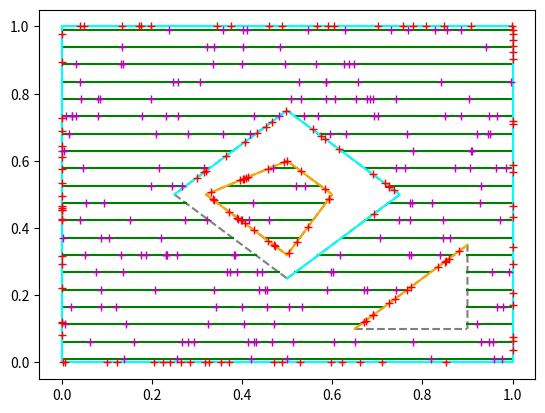

The script that saved this image:
import math
import numpy as np
import matplotlib.pyplot as plt


class Boundary:
    def __init__(self, ordered_points):
        # ordered_points: [[X], [Y]]
        # defines domain border, end-points are treated as connected automatically

        self.points = ordered_points
        self.point_count = len(self.points[1])

        self.min_y = np.min(self.points[1])
        self.max_y = np.max(self.points[1])
        self.min_x = np.min(self.points[0])
        self.max_x = np.max(self.points[0])
        self.width = self.max_x - self.min_x
        self.height = self.max_y - self.min_y


class BoundaryGroup:
    def __init__(self, boundary_idx, point_indices, label, color='blue'):
        self.boundary_idx = boundary_idx
        self.point_indices = point_indices
        self.label = label
        self.distribution = []
        self.length = 0
        self.color = color


class LineProbe:
    def __init__(self, y, min_x, max_x):
        self.y = y
        self.min_x = min_x
        self.max_x = max_x


class Square:
    def __init__(self, min_x, min_y, max_x, max_y):
        self.min_x = min_x
        self.min_y = min_y
        self.max_x = max_x
        self.max_y = max_y


class DomainSampler:
    def __init__(self, boundaries_array):
        self.boundaries = boundaries_array

        x_minis = [np.min(b.points[0]) for b in self.boundaries]
        x_maxes = [np.max(b.points[0]) for b in self.boundaries]
        y_minis = [np.min(b.points[1]) for b in self.boundaries]
        y_maxes = [np.max(b.points[1]) for b in self.boundaries]
        self.min_x = np.min(x_minis)
        self.max_x = np.max(x_maxes)
        self.min_y = np.min(y_minis)
        self.max_y = np.max(y_maxes)
        self.width = self.max_x - self.min_x
        self.height = self.max_y - self.min_y

        self.boundary_groups = []

        self.line_probes = []
        self.line_probes_distribution = []

        self.squares = []
        self.squares_counts = []
        self.squares_distribution = []

        self.last_sampling = None

        self.epsilon = np.finfo(float).eps

    # BOUNDARY_GROUP_ADD: Adds a boundary group to the list and labels it for further use
    # connect_ends - can be left unused, instead end-point and start-point can be the same
    # point_indices - if left as [], which adds whole boundary with boundary_idx
    def boundary_group_add(self, label, boundary_idx, point_indices, connect_ends=False, color='blue'):
        if not point_indices:
            point_indices = list(range(0, self.boundaries[boundary_idx].point_count))
            connect_ends = True
        if connect_ends and len(point_indices) == self.boundaries[boundary_idx].point_count:
            point_indices.append(point_indices[0])
        self.boundary_groups.append(BoundaryGroup(boundary_idx, point_indices, label, color))
        return

    # BOUNDARY_GROUPS_REMOVE: Removes a boundary group from the list by label
    def boundary_groups_remove(self, label):
        self.boundary_groups = [bg for bg in self.boundary_groups if not bg.label == label]
        return

    # BOUNDARY_GROUPS_DISTRIBUTE: Creates domain boundary distribution; distributes all boundary groups if label is None
    # if a boundary group does not exist, creates one with all boundaries and distributes it
    def boundary_groups_distribute(self, label=None):
        bg_count = len(self.boundary_groups)
        if bg_count <= 0:
            for idx in range(len(self.boundaries)):
                self.boundary_group_add('default', idx, [], connect_ends=True)
            label = 'default'

        for bg in self.boundary_groups:
            if label is None or bg.label == label:
                bg.distribution = []
                boundary_point_count = len(bg.point_indices)
                idx = 0
                while idx < boundary_point_count - 1:
                    dx = self.boundaries[bg.boundary_idx].points[0][bg.point_indices[idx + 1]] \
                        - self.boundaries[bg.boundary_idx].points[0][bg.point_indices[idx]]
                    dy = self.boundaries[bg.boundary_idx].points[1][bg.point_indices[idx + 1]] \
                        - self.boundaries[bg.boundary_idx].points[1][bg.point_indices[idx]]
                    bg.distribution.append(math.sqrt(dx**2 + dy**2))
                    bg.length = bg.length + bg.distribution[-1]
                    idx = idx + 1
                if bg.length > 0:
                    bg.distribution = np.asarray(bg.distribution) / bg.length
        return

    # DISTRIBUTE_LINE_PROBE: Creates domain interior distribution using horizontal line probes
    def distribute_line_probe(self, n_y=20, nudge_ratio_y=0.01):
        self.line_probes = []
        self.line_probes_distribution = []

        # uniformly generated lines
        for y in np.linspace(self.min_y + self.height * nudge_ratio_y, self.max_y - self.height * nudge_ratio_y, n_y):

            # find intersections with domain boundary
            ordered_intersections = []

            for boundary in self.boundaries:
                idx_shift = 0
                while boundary.points[1][idx_shift-1] == y:
                    idx_shift = idx_shift + 1
                    if idx_shift > boundary.point_count:
                        return

                idx = 0
                while idx < boundary.point_count:
                    idx_shifted = (idx + idx_shift) % boundary.point_count
                    idx_prev = idx_shifted - 1
                    sgn_prev = boundary.points[1][idx_prev] - y
                    sgn = boundary.points[1][idx_shifted] - y

                    if sgn_prev * sgn < 0:  # intersection somewhere between points
                        x_is = boundary.points[0][idx_prev] - sgn_prev * \
                               (boundary.points[0][idx_shifted] - boundary.points[0][idx_prev]) / \
                               (boundary.points[1][idx_shifted] - boundary.points[1][idx_prev])
                        ordered_intersections.append([x_is, x_is, True])

                    if sgn == 0:  # intersection at an edge point
                        x1_is = boundary.points[0][idx_shifted]
                        while sgn == 0:
                            idx += 1
                            idx_shifted = (idx + idx_shift) % boundary.point_count
                            sgn = boundary.points[1][idx_shifted] - y
                        x2_is = boundary.points[0][idx_shifted - 1]
                        ordered_intersections.append([x1_is, x2_is, np.sign(sgn_prev) - np.sign(sgn)])

                    idx += 1

            ordered_intersections.sort(key=lambda seg: (seg[0] + seg[1]) / 2)

            # create intervals from intersections
            ordered_intervals = []
            inclusion = False
            for iseg in ordered_intersections:
                if iseg[2]:
                    inclusion = ~inclusion
                    ordered_intervals.append(iseg[1] if inclusion else iseg[0])
                elif inclusion:
                    ordered_intervals.append(iseg[0])
                    ordered_intervals.append(iseg[1])

            # generate line probes and their distribution
            for idx in range(0, len(ordered_intervals), 2):
                x_min = ordered_intervals[idx] + self.epsilon
                x_max = ordered_intervals[idx+1] - self.epsilon
                self.line_probes.append(LineProbe(y, x_min, x_max))
                self.line_probes_distribution.append(x_max - x_min)

        # normalize distribution
        lengths_sum = np.sum(self.line_probes_distribution)
        if lengths_sum > 0:
            self.line_probes_distribution = self.line_probes_distribution / lengths_sum
        self.last_sampling = 'line_probe'
        return

    # DEGREE_CHECK: Checks if chosen point lies in the domain (interior) using degree-sum
    def degree_check(self, x, y):
        deg_sum = 0.0
        sgn = 1.0
        for boundary in self.boundaries:
            for idx in range(boundary.point_count):
                p1 = boundary.points[0][idx - 1] - x
                p2 = boundary.points[1][idx - 1] - y
                n1 = boundary.points[0][idx] - x
                n2 = boundary.points[1][idx] - y
                pp = p1*p1+p2*p2
                nn = n1*n1+n2*n2
                if pp == 0 or nn == 0:
                    return False
                pn_dot_norm = np.clip((p1 * n1 + p2 * n2) / (math.sqrt(pp) * math.sqrt(nn)), -1.0, 1.0)
                pn_cross = p2 * n1 - p1 * n2
                deg_sum = deg_sum + sgn * np.sign(pn_cross) * math.acos(pn_dot_norm)
            sgn = -sgn
        return (abs(deg_sum) - 2 * np.pi)**2 < 1.0e-5

    # DISTRIBUTE_DEGREE_CHECK_HIERARCHICAL: Creates domain interior distribution using degree-sum check
    def distribute_degree_check_hierarchical(self, n_x=10, n_y=10, layers=4, nudge_ratio_x=0.001, nudge_ratio_y=0.001):
        self.squares = []
        self.squares_distribution = []

        min_x_nudged = self.min_x + self.width * nudge_ratio_x
        max_x_nudged = self.max_x - self.width * nudge_ratio_x
        min_y_nudged = self.min_y + self.height * nudge_ratio_y
        max_y_nudged = self.max_y - self.height * nudge_ratio_y

        dx = (max_x_nudged - min_x_nudged) / n_x
        dy = (max_y_nudged - min_y_nudged) / n_y

        # grid of squares
        squares_to_check = [Square(min_x_nudged + x_idx * dx,
                                   min_y_nudged + y_idx * dy,
                                   min_x_nudged + (x_idx+1) * dx,
                                   min_y_nudged + (y_idx+1) * dy) for x_idx in range(n_x) for y_idx in range(n_y)]
        squares_to_check_ = []

        # at each layer, the squares are cut to four quarters
        for layer in range(layers):
            inclusion_count = 0
            dx = dx / 2
            dy = dy / 2

            # check for all squares: do vertices lie in domain? yes - include, no - cut and check again
            for square in squares_to_check:
                deg_check = int(self.degree_check(square.min_x, square.min_y)) + \
                            int(self.degree_check(square.max_x, square.min_y)) + \
                            int(self.degree_check(square.min_x, square.max_y)) + \
                            int(self.degree_check(square.max_x, square.max_y))

                if deg_check == 4:
                    self.squares.append(square)
                    inclusion_count = inclusion_count + 1
                elif deg_check > 0:
                    squares_to_check_.append(Square(square.min_x, square.min_y, square.min_x + dx, square.min_y + dy))
                    squares_to_check_.append(Square(square.min_x + dx, square.min_y, square.max_x, square.min_y + dy))
                    squares_to_check_.append(Square(square.min_x, square.min_y + dy, square.min_x + dx, square.max_y))
                    squares_to_check_.append(Square(square.min_x + dx, square.min_y + dy, square.max_x, square.max_y))

            squares_to_check = squares_to_check_
            squares_to_check_ = []
            self.squares_counts.append(inclusion_count)

        # normalize distribution
        self.squares_distribution = self.squares_counts.copy()
        for idx in range(layers):
            self.squares_distribution[idx] = self.squares_distribution[idx] * (4**(-idx+1))
        weights_sum = np.sum(self.squares_distribution)
        if weights_sum > 0:
            self.squares_distribution = self.squares_distribution / weights_sum
        self.last_sampling = 'degree_check'
        return

    # PLOT_DOMAIN: Plots specified domain
    def plot_domain(self):
        for boundary in self.boundaries:
            plt.plot(boundary.points[0], boundary.points[1], color='gray', linestyle='dashed')
            plt.plot([boundary.points[0][-1], boundary.points[0][0]],
                     [boundary.points[1][-1], boundary.points[1][0]],
                     color='gray', linestyle='dashed')
        return

    # PLOT_DISTRIBUTION_BOUNDARY: Plots generated boundary distribution
    def plot_distribution_boundary(self, label=None):
        if label is None:
            for bg in self.boundary_groups:
                plt.plot([self.boundaries[bg.boundary_idx].points[0][idx] for idx in bg.point_indices],
                         [self.boundaries[bg.boundary_idx].points[1][idx] for idx in bg.point_indices],
                         color=bg.color, linestyle='solid')
        else:
            for bg in self.boundary_groups:
                if bg.label == label:
                    plt.plot([self.boundaries[bg.boundary_idx].points[0][idx] for idx in bg.point_indices],
                             [self.boundaries[bg.boundary_idx].points[1][idx] for idx in bg.point_indices],
                             color=bg.color, linestyle='solid')
        return

    # PLOT_DISTRIBUTION_INTERIOR: Plots generated interior distribution
    def plot_distribution_interior(self, distribution='last_sampled'):
        if distribution == 'last_sampled':
            distribution = self.last_sampling

        if distribution == 'line_probe':
            for line_probe in self.line_probes:
                plt.plot([line_probe.min_x, line_probe.max_x], [line_probe.y, line_probe.y],
                         color='green', linestyle='solid')

        elif distribution == 'degree_check':
            for square in self.squares:
                plt.plot([square.min_x, square.max_x, square.max_x, square.min_x, square.min_x],
                         [square.min_y, square.min_y, square.max_y, square.max_y, square.min_y],
                         color='green', linestyle='solid')
        return

    # SAMPLE_BOUNDARY: Generates samples from labeled boundary group; if label is None, samples from all boundary groups
    def sample_boundary(self, count=1, label=None):
        macro_bg_indices = []
        macro_boundary_distribution = []
        lengths_sum = 0
        x = []
        y = []

        # compute overall length and boundary groups' indices of distribution
        for idx, bg in enumerate(self.boundary_groups):
            if label is None or bg.label == label:
                macro_bg_indices.append(idx)
                macro_boundary_distribution.append(bg.length)
                lengths_sum = lengths_sum + bg.length

        if lengths_sum <= 0:
            return []

        # generate random vector of boundary groups (indices)
        macro_boundary_distribution = np.asarray(macro_boundary_distribution) / lengths_sum
        rand_bg_idx_vec = np.random.choice(macro_bg_indices, count, p=macro_boundary_distribution)

        # for each generated boundary group: generate random vector of boundary lines
        for idx in macro_bg_indices:
            sample_count = rand_bg_idx_vec.tolist().count(idx)
            rand_line_idx_vec = np.random.choice(range(len(self.boundary_groups[idx].distribution)),
                                                 sample_count,
                                                 p=self.boundary_groups[idx].distribution)
            # for each generated boundary line: generate random samples
            for lix in rand_line_idx_vec:
                bg = self.boundary_groups[idx]
                x1 = self.boundaries[bg.boundary_idx].points[0][bg.point_indices[lix]]
                x2 = self.boundaries[bg.boundary_idx].points[0][bg.point_indices[lix + 1]]
                y1 = self.boundaries[bg.boundary_idx].points[1][bg.point_indices[lix]]
                y2 = self.boundaries[bg.boundary_idx].points[1][bg.point_indices[lix + 1]]
                scale = np.random.uniform(0, 1)
                x.append(x1 + scale * (x2 - x1))
                y.append(y1 + scale * (y2 - y1))
        return [x, y]

    # SAMPLE_INTERIOR: Generates samples from distributed domain interior
    def sample_interior(self, count=1, distribution='last_sampled'):
        if distribution == 'last_sampled':
            distribution = self.last_sampling

        if distribution == 'line_probe':
            line_probes = np.random.choice(self.line_probes, count, p=self.line_probes_distribution)
            x = []
            y = []
            for idx in range(count):
                x.append(np.random.uniform(line_probes[idx].min_x, line_probes[idx].max_x))
                y.append(line_probes[idx].y)
            return [x, y]

        elif distribution == 'degree_check':
            layers = np.random.choice(range(len(self.squares_counts)), count, p=self.squares_distribution)
            x = []
            y = []
            for layer in range(count):
                idx = int(np.sum(self.squares_counts[0:layers[layer]]) + np.random.randint(0, self.squares_counts[layers[layer]] - 1))
                x.append(np.random.uniform(self.squares[idx].min_x, self.squares[idx].max_x))
                y.append(np.random.uniform(self.squares[idx].min_y, self.squares[idx].max_y))
            return [x, y]

        return []


def example():
    boundary_1 = Boundary([[1, 1, 0, 0],
                           [0, 1, 1, 0]])
    boundary_2 = Boundary([[0.5, 0.75, 0.5, 0.25],
                           [0.25, 0.5, 0.75, 0.5]])
    boundary_3 = Boundary([[0.9, 0.9, 0.65],
                           [0.1, 0.35, 0.1]])
    boundary_4 = Boundary([[0.5, 0.6, 0.5, 0.32],
                           [0.32, 0.5, 0.6, 0.5]])
    boundary_array = [boundary_2, boundary_1, boundary_4, boundary_3]
    ds = DomainSampler(boundary_array)

    ds.boundary_group_add('Dirichlet', 0, list(range(0, 4)), connect_ends=False, color='aqua')
    ds.boundary_group_add('Dirichlet', 1, list(range(0, 4)), connect_ends=True, color='aqua')
    ds.boundary_group_add('Neumann', 3, list(range(1, 3)), color='orange')
    ds.boundary_group_add('Neumann', 2, [], color='orange')
    ds.boundary_groups_distribute()
    samples_boundary_dirichlet = ds.sample_boundary(100, 'Dirichlet')
    samples_boundary_neumann = ds.sample_boundary(40, 'Neumann')

    ds.distribute_line_probe()
    # ds.distribute_degree_check_hierarchical()
    samples_interior = ds.sample_interior(200)

    ds.plot_domain()
    ds.plot_distribution_interior()
    ds.plot_distribution_boundary()

    plt.plot(samples_interior[0], samples_interior[1], 'm+')
    plt.plot(samples_boundary_dirichlet[0], samples_boundary_dirichlet[1], 'r+')
    plt.plot(samples_boundary_neumann[0], samples_boundary_neumann[1], 'r+')

    plt.show()


if __name__ == '__main__':
    example()
